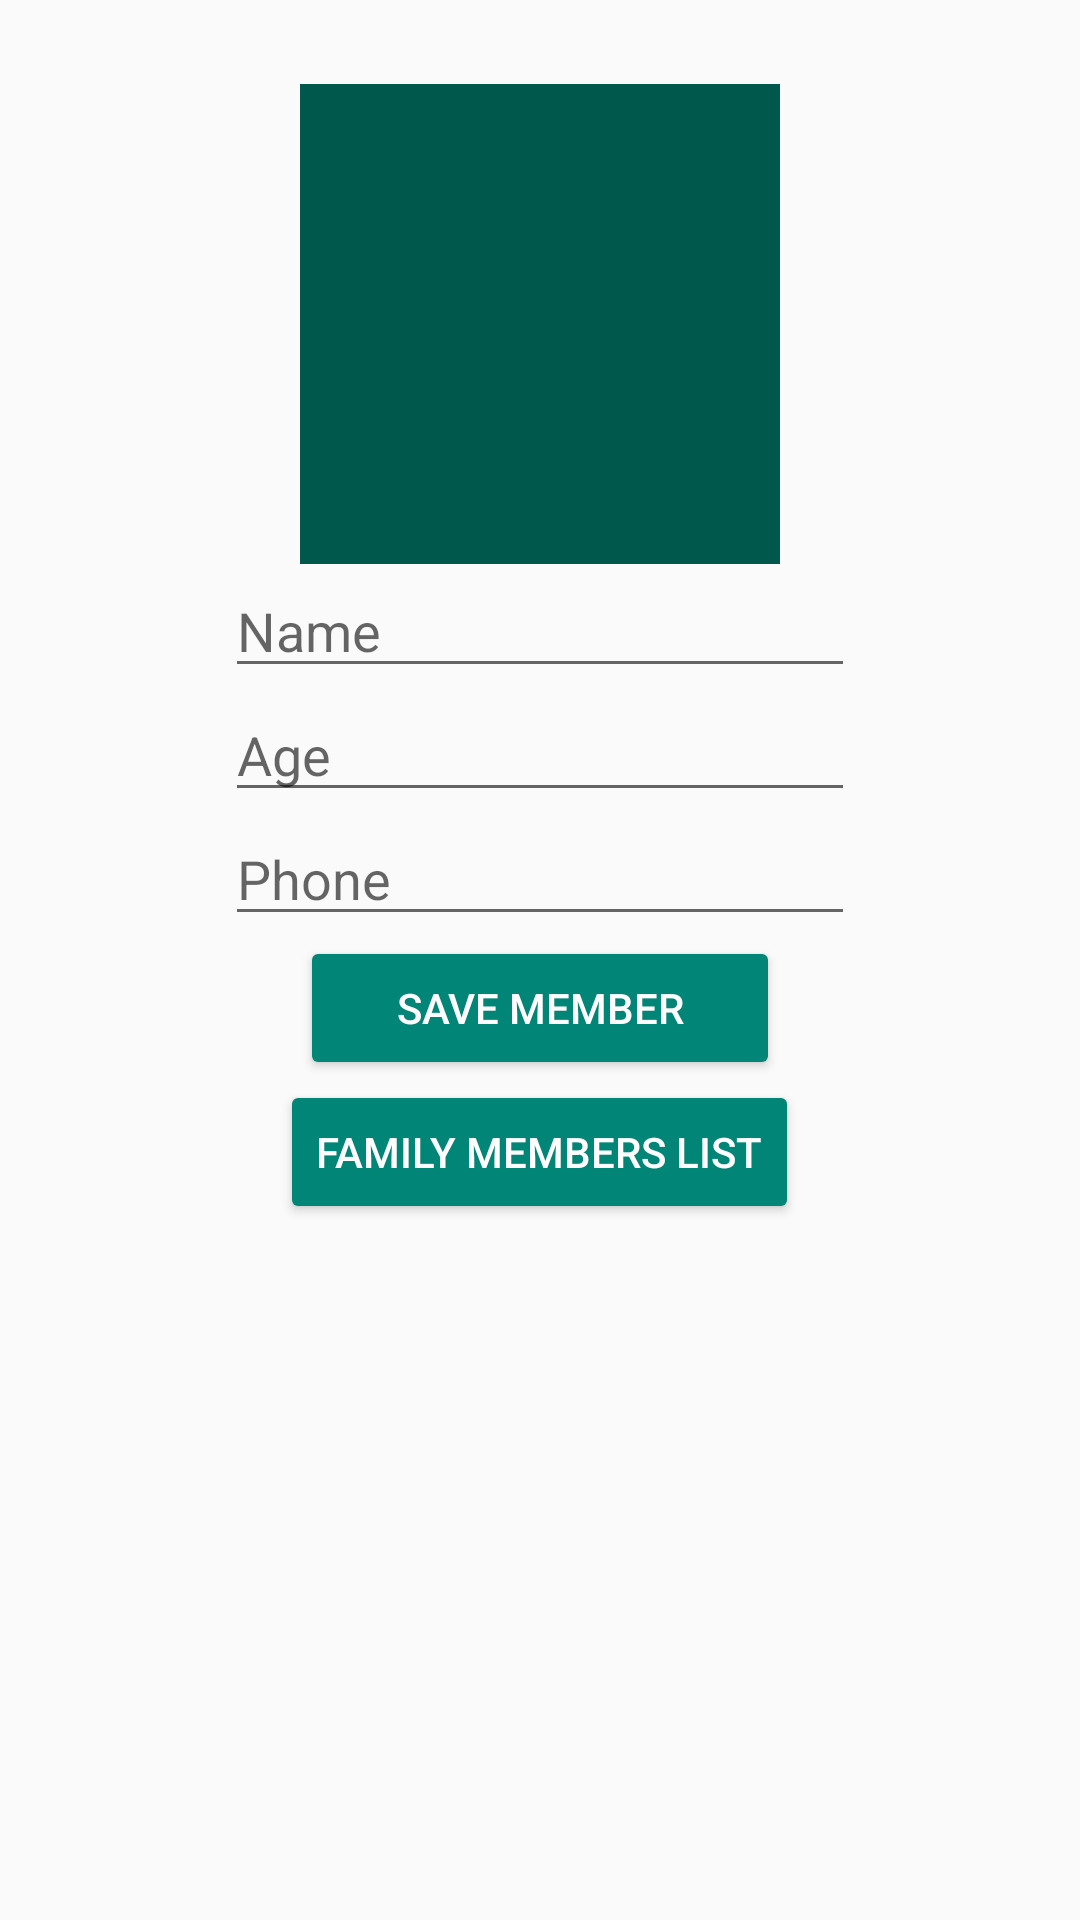

Here is an Android app screen rendered from its layout file. Give the layout XML and the strings, colors and styles it references.
<!-- AndroidManifest.xml: application theme AppTheme -->
<!-- res/layout/family_main.xml -->
<?xml version="1.0" encoding="utf-8"?>
<ScrollView
    xmlns:android="http://schemas.android.com/apk/res/android"
    xmlns:app="http://schemas.android.com/apk/res-auto"
    xmlns:tools="http://schemas.android.com/tools"
    android:layout_width="match_parent"
    android:layout_height="match_parent"
    tools:context="com.example.blackhummer.u_smart.Family.FamilyActivity">

    <RelativeLayout
        android:layout_width="match_parent"
        android:layout_height="match_parent"
        android:padding="10dp">
        <ImageView
            android:id="@+id/imageView"
            android:layout_alignParentTop="true"
            android:background="@color/colorPrimaryDark"
            android:layout_width="160dp"
            android:layout_height="160dp"
            android:src="@drawable/addphoto"
            android:layout_centerHorizontal="true"
            android:layout_marginTop="18dp"/>
        <EditText
            android:id="@+id/edtName"
            android:layout_below="@id/imageView"
            android:layout_width="wrap_content"
            android:layout_height="wrap_content"
            android:hint="Name"
            android:layout_centerHorizontal="true"
            android:ems="10"/>
        <EditText
            android:id="@+id/edtAge"
            android:layout_below="@id/edtName"
            android:hint="Age"
            android:layout_centerHorizontal="true"
            android:ems="10"
            android:layout_width="wrap_content"
            android:layout_height="wrap_content" />
        <EditText
            android:id="@+id/edtPhone"
            android:layout_below="@id/edtAge"
            android:hint="Phone"
            android:layout_centerHorizontal="true"
            android:ems="10"
            android:layout_width="wrap_content"
            android:layout_height="wrap_content" />
        <Button
            android:id="@+id/btnAdd"
            android:layout_below="@id/edtPhone"
            android:layout_centerHorizontal="true"
            android:minWidth="160dp"
            android:text="Save Member"
            style="@style/Base.Widget.AppCompat.Button.Colored"
            android:layout_width="wrap_content"
            android:layout_height="wrap_content" />
        <Button
            android:id="@+id/btnList"
            android:layout_below="@id/btnAdd"
            android:layout_centerHorizontal="true"
            android:minWidth="160dp"
            android:text="Family Members List"
            style="@style/Base.Widget.AppCompat.Button.Colored"
            android:layout_width="wrap_content"
            android:layout_height="wrap_content" />

    </RelativeLayout>

</ScrollView>
<!-- resources referenced by this layout -->
<resources>
  <color name="colorPrimaryDark">#00574B</color>
  <style name="AppTheme" parent="Theme.AppCompat.Light.NoActionBar">
          <item name="windowNoTitle">true</item>
          <item name="android:windowFullscreen">true</item>
          <item name="android:windowContentOverlay">@null</item>
          <item name="colorPrimary">@color/colorPrimary</item>
  
  
          <item name="android:windowDrawsSystemBarBackgrounds">true</item>
          <item name="android:statusBarColor">@android:color/transparent</item>
          <item name="android:windowTranslucentStatus">true</item>
          <item name="windowActionBar">false</item>
          
  
       </style>
  <color name="colorPrimary">#008577</color>
</resources>
